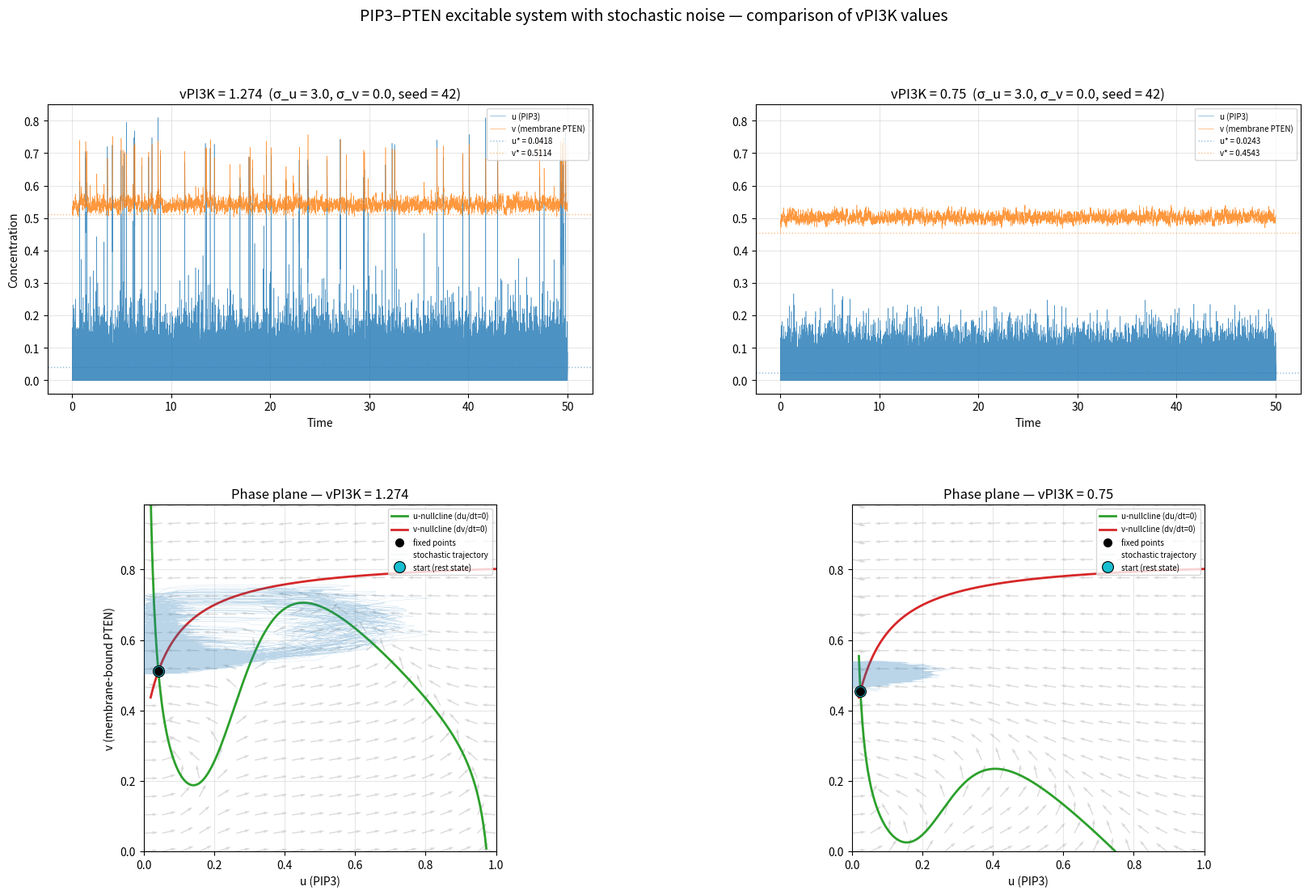

Source code (Python):
"""
PIP3–PTEN 興奮系 — ノイズ駆動の確率的ダイナミクス

安定固定点（静止状態）近傍にホワイトノイズ η を加え、
ノイズが閾値を時々超えることで自発的な興奮（発火）が起きる様子を
Euler–Maruyama 法でシミュレーションする。

  du = f(u,v) dt  +  sigma_u dW_u
  dv = g(u,v) dt  +  sigma_v dW_v

出力:
  上段: u(t), v(t) の時系列（発火イベントが見える）
  下段: (u, v) 相平面上の軌道（ヌルクライン付き）
"""

import numpy as np
import matplotlib.pyplot as plt
from matplotlib.gridspec import GridSpec
from scipy.optimize import fsolve

# ============================================================
# パラメータ（nullcline.py / dynamics.py と共通）
# ============================================================
par = dict(
    Ptot=1.000,
    vPI3K=1.274,
    KPI3K=0.010,
    vPTEN=6.810,
    KPTEN=0.100,
    k_leak=5.667,
    alpha=5.000,
    KA=0.300,
    hill_n=4.021,
    kon=2.000,
    koff=18.000,
    k_on0_base=7.143,
    Vtot=0.984,
    gamma=13.571,
    Ku_k_on0=0.347,
    tau_u=0.010,
)

# ============================================================
# ノイズ強度（ここを調整して発火頻度を変える）
# ============================================================
sigma_u = 3.0    # u（PIP3）へのノイズ強度
sigma_v = 0.0    # v（PTEN）へのノイズ強度（0 なら u のみにノイズ）

# ============================================================
# モデル関数（dynamics.py と同一）
# ============================================================

def A(u, par):
    alpha, KA, n = par["alpha"], par["KA"], par["hill_n"]
    return 1.0 + alpha * (u**n) / (KA**n + u**n)


def k_on0_func(u, par):
    k_on0_base, gamma, Ku_k_on0 = par["k_on0_base"], par["gamma"], par["Ku_k_on0"]
    return k_on0_base * (1.0 + gamma * u / (Ku_k_on0 + u))


def du_dt(u, v, par):
    Ptot = par["Ptot"]
    p2 = Ptot - u
    vPI3K, KPI3K = par["vPI3K"], par["KPI3K"]
    vPTEN, KPTEN = par["vPTEN"], par["KPTEN"]
    k_leak = par["k_leak"]
    tau_u = par["tau_u"]
    return (1.0 / tau_u) * (
        vPI3K * A(u, par) * p2 / (KPI3K + p2)
        - vPTEN * v * u / (KPTEN + u)
        - k_leak * u
    )


def dv_dt(u, v, par):
    Ptot, Vtot = par["Ptot"], par["Vtot"]
    p2 = Ptot - u
    kon, koff = par["kon"], par["koff"]
    k_on0_u = k_on0_func(u, par)
    k_on_total = k_on0_u + kon * p2
    return k_on_total * (Vtot - v) - koff * v


# ============================================================
# ヌルクライン計算
# ============================================================

def compute_nullclines(par, N=500):
    Ptot, Vtot = par["Ptot"], par["Vtot"]
    u_max = max(0.02, Ptot - 1e-6)
    u = np.linspace(0.02, u_max, N)
    p2 = Ptot - u

    vPI3K, KPI3K = par["vPI3K"], par["KPI3K"]
    vPTEN, KPTEN = par["vPTEN"], par["KPTEN"]
    k_leak = par["k_leak"]
    prod = vPI3K * A(u, par) * p2 / (KPI3K + p2)
    denom = vPTEN * (u / (KPTEN + u))
    numer = prod - k_leak * u
    v_u = np.where(numer > 0, numer / denom, np.nan)

    kon, koff = par["kon"], par["koff"]
    k_on0_u = k_on0_func(u, par)
    k_on_total = k_on0_u + kon * p2
    v_v = Vtot * k_on_total / (koff + k_on_total)

    return u, v_u, v_v


# ============================================================
# 固定点探索
# ============================================================

def find_fixed_points(par):
    u_nc, v_u_nc, v_v_nc = compute_nullclines(par, N=2000)
    diff = v_u_nc - v_v_nc
    valid = np.isfinite(diff)
    s0 = np.sign(diff[:-1])
    s1 = np.sign(diff[1:])
    idx = np.where(valid[:-1] & valid[1:] & (s0 != s1))[0]

    fps = []
    for i in idx:
        u0_g = u_nc[i] - diff[i] * (u_nc[i + 1] - u_nc[i]) / (diff[i + 1] - diff[i])
        v0_g = np.interp(u0_g, u_nc, v_v_nc)
        def residual(y):
            return [du_dt(y[0], y[1], par), dv_dt(y[0], y[1], par)]
        sol_fp, info, ier, msg = fsolve(residual, [u0_g, v0_g], full_output=True)
        if ier == 1:
            fps.append(sol_fp)

    fps.sort(key=lambda p: p[0])
    return fps


# ============================================================
# Euler–Maruyama 法による SDE シミュレーション
# ============================================================

def euler_maruyama(u0, v0, par, sigma_u, sigma_v,
                   T=50.0, dt=1e-4, seed=None):
    """
    du = f(u,v) dt + sigma_u * dW_u
    dv = g(u,v) dt + sigma_v * dW_v

    を Euler–Maruyama 法で解く。
    u, v は [0, Ptot], [0, Vtot] に反射壁でクリップする。

    Parameters
    ----------
    T     : 総シミュレーション時間
    dt    : 時間刻み幅
    seed  : 乱数シード（再現性のため）

    Returns
    -------
    t_arr, u_arr, v_arr : 時系列（間引き済み）
    """
    rng = np.random.default_rng(seed)

    Ptot = par["Ptot"]
    Vtot = par["Vtot"]

    n_steps = int(T / dt)
    sqrt_dt = np.sqrt(dt)

    # メモリ節約のため記録は間引く（every_k ステップごとに保存）
    every_k = max(1, int(1e-3 / dt))   # 約 0.001 ごとに記録
    n_save = n_steps // every_k + 1

    t_arr = np.empty(n_save)
    u_arr = np.empty(n_save)
    v_arr = np.empty(n_save)

    u, v = u0, v0
    save_idx = 0

    for step in range(n_steps):
        # 記録
        if step % every_k == 0:
            t_arr[save_idx] = step * dt
            u_arr[save_idx] = u
            v_arr[save_idx] = v
            save_idx += 1

        # 決定論的項
        fu = du_dt(u, v, par)
        fv = dv_dt(u, v, par)

        # ノイズ項（ガウシアンホワイトノイズ）
        dW_u = rng.standard_normal()
        dW_v = rng.standard_normal()

        # Euler–Maruyama 更新
        u += fu * dt + sigma_u * sqrt_dt * dW_u
        v += fv * dt + sigma_v * sqrt_dt * dW_v

        # 反射壁（濃度は物理的に非負かつ保存量以下）
        u = np.clip(u, 0.0, Ptot)
        v = np.clip(v, 0.0, Vtot)

    # 最終ステップ記録
    if save_idx < n_save:
        t_arr[save_idx] = n_steps * dt
        u_arr[save_idx] = u
        v_arr[save_idx] = v
        save_idx += 1

    return t_arr[:save_idx], u_arr[:save_idx], v_arr[:save_idx]


# ============================================================
# 描画ヘルパー（1条件分の時系列＋相平面を描画）
# ============================================================

def run_and_plot(par_local, ax_ts, ax_pp, sigma_u, sigma_v,
                 T_sim=50.0, dt=1e-4, seed=42, label_suffix=""):
    """
    1 条件分（パラメータ par_local）のシミュレーション＋描画を行う。
    ax_ts : 時系列用 Axes
    ax_pp : 相平面用 Axes
    """
    # ---- 固定点 ----
    fps = find_fixed_points(par_local)
    vPI3K_val = par_local["vPI3K"]
    print(f"\n--- vPI3K = {vPI3K_val} ---")
    print(f"  固定点の数: {len(fps)}")
    for i, fp in enumerate(fps):
        print(f"    FP{i}: u = {fp[0]:.6f}, v = {fp[1]:.6f}")

    u_rest, v_rest = fps[0]
    print(f"  安定固定点（静止状態）: u* = {u_rest:.6f}, v* = {v_rest:.6f}")

    # ---- SDE シミュレーション ----
    print(f"  Euler–Maruyama: T = {T_sim}, dt = {dt}, steps = {int(T_sim/dt)}")
    print("  計算中...")

    t, u_t, v_t = euler_maruyama(u_rest, v_rest, par_local,
                                  sigma_u, sigma_v,
                                  T=T_sim, dt=dt, seed=seed)
    print(f"  完了. 記録点数: {len(t)}")
    print(f"  u range: [{u_t.min():.4f}, {u_t.max():.4f}]")
    print(f"  v range: [{v_t.min():.4f}, {v_t.max():.4f}]")

    # ---- ヌルクライン ----
    u_nc, v_u_nc, v_v_nc = compute_nullclines(par_local)

    # ====== 時系列プロット ======
    ax_ts.plot(t, u_t, color="tab:blue", linewidth=0.4, alpha=0.8, label="u (PIP3)")
    ax_ts.plot(t, v_t, color="tab:orange", linewidth=0.4, alpha=0.8, label="v (membrane PTEN)")
    ax_ts.axhline(u_rest, color="tab:blue", ls=":", alpha=0.5, linewidth=1,
                  label=f"u* = {u_rest:.4f}")
    ax_ts.axhline(v_rest, color="tab:orange", ls=":", alpha=0.5, linewidth=1,
                  label=f"v* = {v_rest:.4f}")
    ax_ts.set_xlabel("Time")
    ax_ts.set_ylabel("Concentration")
    ax_ts.set_title(f"vPI3K = {vPI3K_val}  "
                    f"(σ_u = {sigma_u}, σ_v = {sigma_v}, seed = {seed})")
    ax_ts.legend(fontsize=7, loc="upper right")
    ax_ts.grid(True, alpha=0.3)

    # ====== 相平面プロット ======
    Ptot, Vtot = par_local["Ptot"], par_local["Vtot"]
    Ng = 20
    uu = np.linspace(0.0, Ptot, Ng)
    vv = np.linspace(0.0, Vtot, Ng)
    UU, VV = np.meshgrid(uu, vv)
    DU = du_dt(UU, VV, par_local)
    DV = dv_dt(UU, VV, par_local)
    speed = np.hypot(DU, DV)
    eps = 1e-12
    DU_n = DU / (speed + eps)
    DV_n = DV / (speed + eps)
    ax_pp.quiver(UU, VV, DU_n, DV_n, color="0.85", scale=25, width=0.003, zorder=0)

    ax_pp.plot(u_nc, v_u_nc, label="u-nullcline (du/dt=0)", color="tab:green",
               linewidth=2, zorder=2)
    ax_pp.plot(u_nc, v_v_nc, label="v-nullcline (dv/dt=0)", color="tab:red",
               linewidth=2, zorder=2)

    for fp in fps:
        ax_pp.plot(fp[0], fp[1], "ko", markersize=7, zorder=5)
    ax_pp.plot([], [], "ko", markersize=7, label="fixed points")

    ax_pp.plot(u_t, v_t, color="tab:blue", linewidth=0.2, alpha=0.3, zorder=3,
               label="stochastic trajectory")
    ax_pp.plot(u_rest, v_rest, "o", color="tab:cyan", markersize=10, zorder=4,
               markeredgecolor="k", markeredgewidth=0.8, label="start (rest state)")

    ax_pp.set_xlabel("u (PIP3)")
    ax_pp.set_ylabel("v (membrane-bound PTEN)")
    ax_pp.set_title(f"Phase plane — vPI3K = {vPI3K_val}")
    ax_pp.set_xlim(0.0, Ptot)
    ax_pp.set_ylim(0.0, Vtot)
    ax_pp.set_aspect("equal")
    ax_pp.legend(fontsize=7, loc="upper right")
    ax_pp.grid(True, alpha=0.3)


# ============================================================
# メイン
# ============================================================
if __name__ == "__main__":

    T_sim = 50.0     # 総時間（長めに取って複数回の発火を観察）
    dt = 1e-4        # 時間刻み（tau_u=0.01 に対して十分小さく）
    seed = 42        # 乱数シード（再現性。None にするとランダム）

    # ---- 2 条件のパラメータを用意 ----
    par1 = dict(par)                              # オリジナル vPI3K = 1.274（興奮あり）
    par2 = dict(par); par2["vPI3K"] = 0.75        # vPI3K = 0.75（興奮なし）

    print(f"ノイズ強度: sigma_u = {sigma_u}, sigma_v = {sigma_v}")

    # ---- Figure: 2 行 × 2 列 ----
    fig = plt.figure(figsize=(20, 12))
    gs = GridSpec(2, 2, figure=fig, height_ratios=[1, 1.2],
                  hspace=0.35, wspace=0.30)

    ax_ts1 = fig.add_subplot(gs[0, 0])                    # 左上: 時系列 (vPI3K=1.274)
    ax_ts2 = fig.add_subplot(gs[0, 1], sharey=ax_ts1)     # 右上: 時系列 (vPI3K=0.75) — 縦軸共有
    ax_pp1 = fig.add_subplot(gs[1, 0])                    # 左下: 相平面 (vPI3K=1.274)
    ax_pp2 = fig.add_subplot(gs[1, 1], sharey=ax_pp1)     # 右下: 相平面 (vPI3K=0.75) — 縦軸共有

    # ---- 左列: vPI3K = 1.274（オリジナル、興奮あり） ----
    run_and_plot(par1, ax_ts1, ax_pp1, sigma_u, sigma_v,
                 T_sim=T_sim, dt=dt, seed=seed)

    # ---- 右列: vPI3K = 0.75（興奮なし） ----
    run_and_plot(par2, ax_ts2, ax_pp2, sigma_u, sigma_v,
                 T_sim=T_sim, dt=dt, seed=seed)

    # 右列の縦軸ラベルを非表示にして見やすくする
    ax_ts2.set_ylabel("")
    ax_pp2.set_ylabel("")

    plt.suptitle("PIP3–PTEN excitable system with stochastic noise — "
                 "comparison of vPI3K values",
                 fontsize=14, y=0.98)
    plt.tight_layout(rect=[0, 0, 1, 0.96])
    plt.show()
